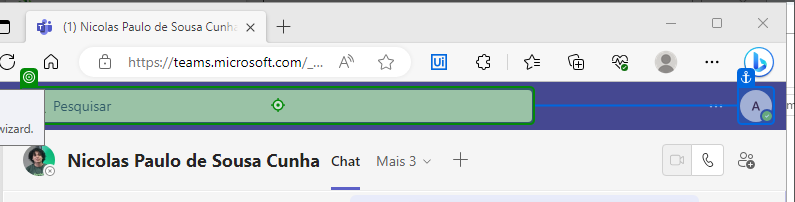
Workflow: SendTeams

Step 1 [then]: type "[analista+ "[k(Enter)]"]" into the text box 'control-input' (msedge.exe)
